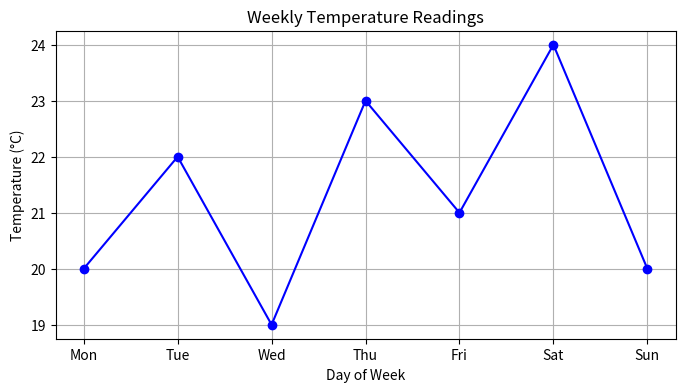

Write Python code to recreate this figure.
import matplotlib.pyplot as plt
days = ['Mon', 'Tue', 'Wed', 'Thu', 'Fri', 'Sat', 'Sun']
temperatures = [20, 22, 19, 23, 21, 24, 20]
plt.figure(figsize=(8, 4))
plt.plot(days, temperatures, marker='o', linestyle='-', color='b')
plt.title('Weekly Temperature Readings')
plt.xlabel('Day of Week')
plt.ylabel('Temperature (°C)')
plt.grid(True)
plt.show()
